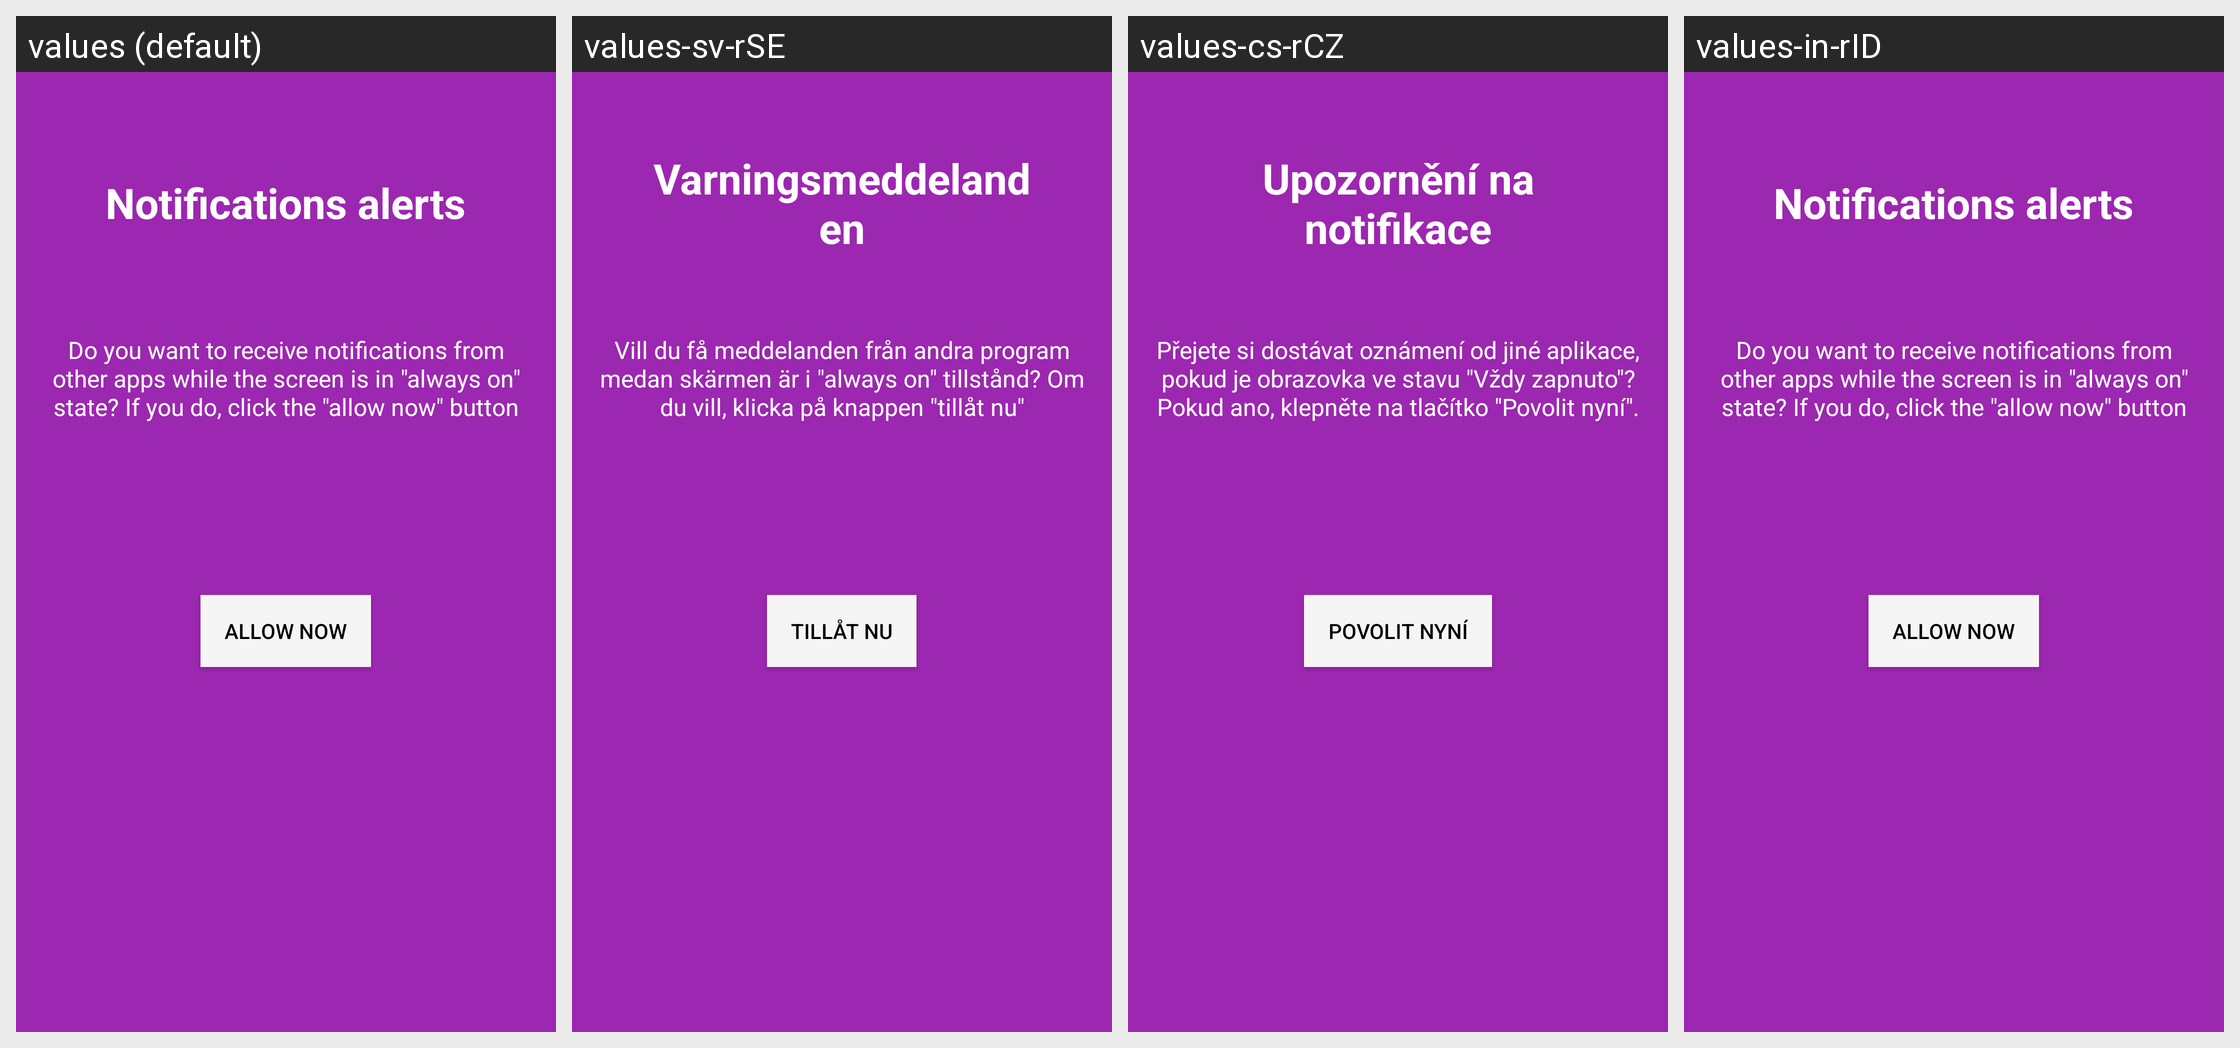

This grid shows one Android layout under several languages. Give, for every string resource on the screen, its name, the default text and each shown locale's text.
Android screen res/layout/intro_fifth.xml rendered under 4 locales, left to right: values (default), values-sv-rSE, values-cs-rCZ, values-in-rID. Device: Nexus 5 (rendered at 1080×1920; each locale shown at half size, 540×960, under a caption strip naming it); theme AppTheme.
Other locales in the repository, not shown: values-af-rZA, values-ar-rSA, values-de, values-de-rDE, values-el-rGR, values-es-rES, values-es-rMX, values-es-rUS, values-fa-rIR, values-fi-rFI, values-fr, values-fr-rFR, values-hi-rIN, values-hu-rHU, values-it, values-it-rIT, values-iw-rIL, values-ja-rJP, values-ko-rKR, values-nl, values-nl-rNL, values-pl-rPL, values-pt-rBR, values-pt-rPT, values-ro-rRO, values-ru-rRU, values-sk-rSK, values-th-rTH, values-tr-rTR, values-uk-rUA, values-vi-rVN, values-zh-rCN, values-zh-rTW.
Strings drawn on this screen, with the default value and each locale's value (text and hints the layout hard-codes, and strings that could not be matched under every locale, appear in the picture but are not listed):

intro_notifications
  values: Notifications alerts
  values-sv-rSE: Varningsmeddelanden
  values-cs-rCZ: Upozornění na notifikace
  values-in-rID: Notifications alerts

intro_notifications_desc
  values: Do you want to receive notifications from other apps while the screen is in "always on" state? If you do, click the "allow now" button
  values-sv-rSE: Vill du få meddelanden från andra program medan skärmen är i "always on" tillstånd? Om du vill, klicka på knappen "tillåt nu"
  values-cs-rCZ: Přejete si dostávat oznámení od jiné aplikace, pokud je obrazovka ve stavu "Vždy zapnuto"? Pokud ano, klepněte na tlačítko "Povolit nyní".
  values-in-rID: Do you want to receive notifications from other apps while the screen is in "always on" state? If you do, click the "allow now" button

intro_allow_now
  values: Allow now
  values-sv-rSE: Tillåt nu
  values-cs-rCZ: Povolit nyní
  values-in-rID: Allow now
